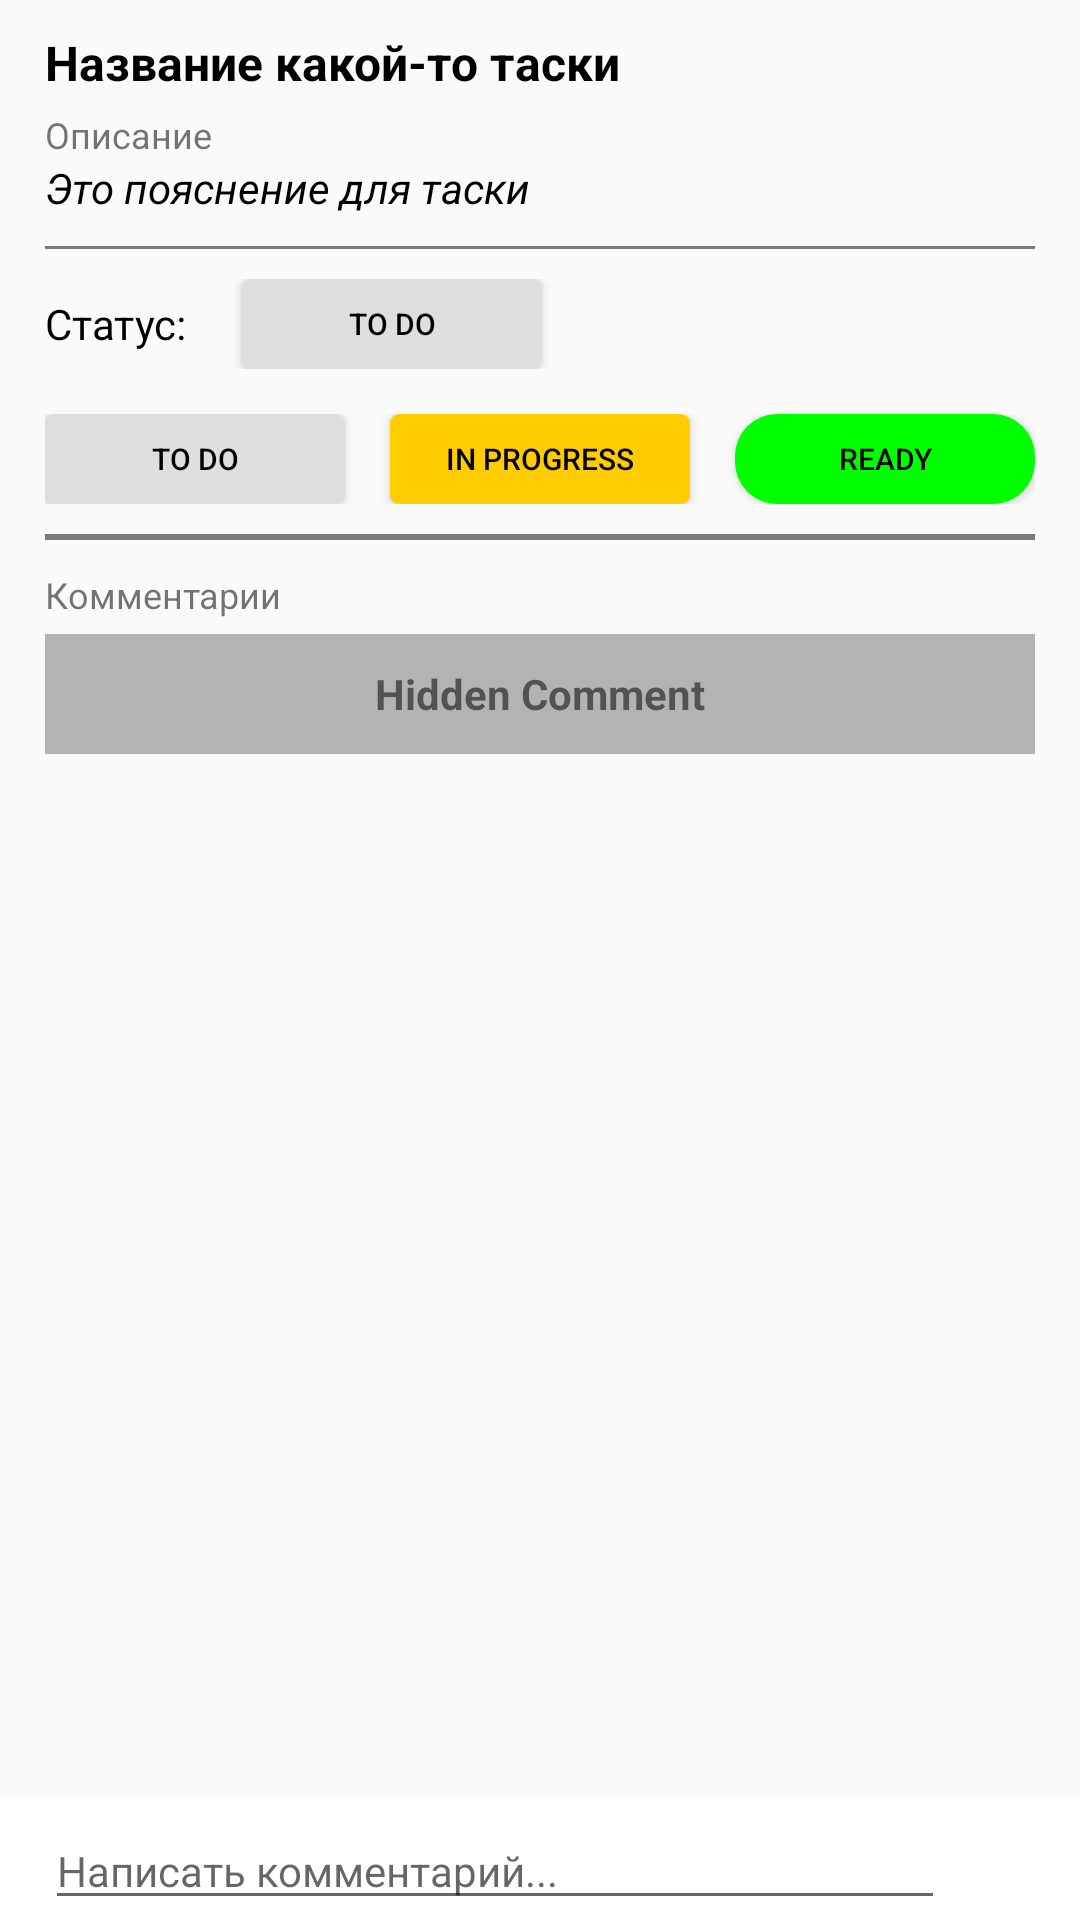

Produce the Android XML layout that renders to this screen, including the resource entries it uses.
<!-- AndroidManifest.xml: application theme AppTheme -->
<!-- res/layout/activity_task_hiden_message.xml -->
<?xml version="1.0" encoding="utf-8"?>
<RelativeLayout xmlns:android="http://schemas.android.com/apk/res/android"
    xmlns:app="http://schemas.android.com/apk/res-auto"
    xmlns:tools="http://schemas.android.com/tools"
    android:layout_width="match_parent"
    android:layout_height="match_parent">

    <LinearLayout
        android:layout_width="match_parent"
        android:layout_height="match_parent"
        android:orientation="vertical">

        <TextView
            android:id="@+id/textView"
            android:layout_width="match_parent"
            android:layout_height="wrap_content"
            android:paddingLeft="15dp"
            android:paddingRight="15dp"
            android:paddingTop="10dp"
            android:text="Название какой-то таски"
            android:textColor="@android:color/black"
            android:textSize="16sp"
            android:textStyle="bold" />

        <TextView
            android:id="@+id/textView5"
            android:layout_width="match_parent"
            android:layout_height="wrap_content"
            android:layout_marginLeft="15dp"
            android:layout_marginRight="15dp"
            android:layout_marginTop="5dp"
            android:text="Описание"
            android:textSize="12sp" />

        <TextView
            android:id="@+id/textView2"
            android:layout_width="match_parent"
            android:layout_height="wrap_content"
            android:layout_marginBottom="5dp"
            android:layout_marginLeft="10dp"
            android:layout_marginRight="10dp"
            android:paddingBottom="5dp"
            android:paddingLeft="5dp"
            android:paddingRight="5dp"
            android:text="Это пояснение для таски   "
            android:textColor="@android:color/black"
            android:textStyle="italic" />

        <View
            android:layout_width="match_parent"
            android:layout_height="1dp"
            android:layout_marginBottom="5dp"
            android:layout_marginLeft="15dp"
            android:layout_marginRight="15dp"
            android:background="#7b7b7b" />

        <LinearLayout
            android:layout_width="match_parent"
            android:layout_height="wrap_content"
            android:layout_marginLeft="15dp"
            android:layout_marginRight="15dp"
            android:layout_marginTop="5dp"
            android:gravity="center_vertical"
            android:orientation="horizontal">

            <TextView
                android:id="@+id/textView3"
                android:layout_width="wrap_content"
                android:layout_height="wrap_content"
                android:layout_marginRight="15dp"
                android:text="Статус: "
                android:textColor="@android:color/black" />

            <Button

                android:layout_width="100dp"
                android:layout_height="30dp"
                android:background="@drawable/button_to_do"
                android:text="To Do"
                android:textColor="#000000"
                android:textSize="10sp" />

        </LinearLayout>


        <LinearLayout
            android:layout_width="match_parent"
            android:layout_height="wrap_content"
            android:layout_marginLeft="15dp"
            android:layout_marginRight="15dp"
            android:layout_marginTop="15dp"
            android:orientation="horizontal">

            <Button

                android:layout_width="100dp"
                android:layout_height="30dp"
                android:layout_marginRight="15dp"
                android:layout_weight="1"
                android:background="@drawable/button_to_do"
                android:text="To Do"
                android:textColor="#000000"
                android:textSize="10sp" />

            <Button

                android:layout_width="100dp"
                android:layout_height="30dp"
                android:layout_marginRight="15dp"
                android:layout_weight="1"
                android:background="@drawable/button_in_progress"
                android:text="In progress"
                android:textColor="#000000"
                android:textSize="10sp" />

            <Button

                android:layout_width="100dp"
                android:layout_height="30dp"
                android:layout_weight="1"
                android:background="@drawable/button_ready"
                android:text="Ready"
                android:textColor="#000000"
                android:textSize="10sp" />

        </LinearLayout>

        <View
            android:layout_width="match_parent"
            android:layout_height="2dp"
            android:layout_marginBottom="10dp"
            android:layout_marginLeft="15dp"
            android:layout_marginRight="15dp"
            android:layout_marginTop="10dp"
            android:background="#7b7b7b" />

        <TextView
            android:id="@+id/textView6"
            android:layout_width="match_parent"
            android:layout_height="wrap_content"
            android:layout_marginLeft="15dp"
            android:layout_marginRight="15dp"
            android:text="Комментарии"
            android:textSize="12sp" />

        <TextView
            android:id="@+id/textView4"
            android:layout_width="match_parent"
            android:layout_height="40dp"
            android:layout_marginLeft="15dp"
            android:layout_marginRight="15dp"
            android:layout_marginTop="5dp"
            android:background="#49000000"
            android:gravity="center"
            android:text="Hidden Comment"
            android:textStyle="bold" />

    </LinearLayout>

    <LinearLayout
        android:layout_width="match_parent"
        android:layout_height="wrap_content"
        android:layout_alignParentBottom="true"
        android:background="@android:color/background_light"
        android:orientation="horizontal"
        android:paddingLeft="15dp"
        android:paddingRight="5dp"
        android:paddingTop="5dp">

        <ImageView
            android:id="@+id/imageView2"
            android:layout_width="wrap_content"
            android:layout_height="wrap_content"
            app:srcCompat="@drawable/ic_action_profile" />

        <EditText
            android:id="@+id/editText2"
            android:layout_width="wrap_content"
            android:layout_height="wrap_content"
            android:layout_weight="1"
            android:ems="10"
            android:hint="Написать комментарий..."
            android:inputType="textMultiLine"
            android:textSize="14dp" />

        <Button
            android:id="@+id/button2"
            android:layout_width="35dp"
            android:layout_height="35dp"
            android:layout_marginLeft="5dp"
            android:background="@drawable/ic_message" />
    </LinearLayout>

</RelativeLayout>
<!-- resources referenced by this layout -->
<resources>
  <!-- drawable button_in_progress (drawable) -->
  <?xml version="1.0" encoding="utf-8"?>
  <shape xmlns:android="http://schemas.android.com/apk/res/android" android:shape="rectangle" >
      <corners
          android:radius="3dp"
          />
      <solid
          android:color="#ffcc00"
          />
      <size
          android:width="100dp"
          android:height="30dp"
          />
  </shape>
  <!-- drawable button_ready (drawable) -->
  <?xml version="1.0" encoding="utf-8"?>
  <shape xmlns:android="http://schemas.android.com/apk/res/android" android:shape="rectangle" >
      <corners
          android:radius="14dp"
          />
      <solid
          android:color="#00ff00"
          />
      <padding
          android:left="0dp"
          android:top="0dp"
          android:right="0dp"
          android:bottom="0dp"
          />
      <size
          android:width="100dp"
          android:height="30dp"
          />
  </shape>
  <!-- drawable button_to_do (drawable) -->
  <?xml version="1.0" encoding="utf-8"?>
  <shape xmlns:android="http://schemas.android.com/apk/res/android" android:shape="rectangle" >
  <corners
      android:radius="3dp"
      />
  <solid
      android:color="#DEDEDE"
      />
  <size
      android:width="100dp"
      android:height="30dp"
      />
  </shape>
  <style name="AppTheme" parent="Theme.AppCompat.Light.DarkActionBar">
          
          <item name="colorPrimary">@color/colorPrimary</item>
          <item name="colorPrimaryDark">@color/colorPrimaryDark</item>
          <item name="colorAccent">@color/colorAccent</item>
      </style>
  <color name="colorPrimary">#3F51B5</color>
  <color name="colorPrimaryDark">#303F9F</color>
  <color name="colorAccent">#FF4081</color>
</resources>
